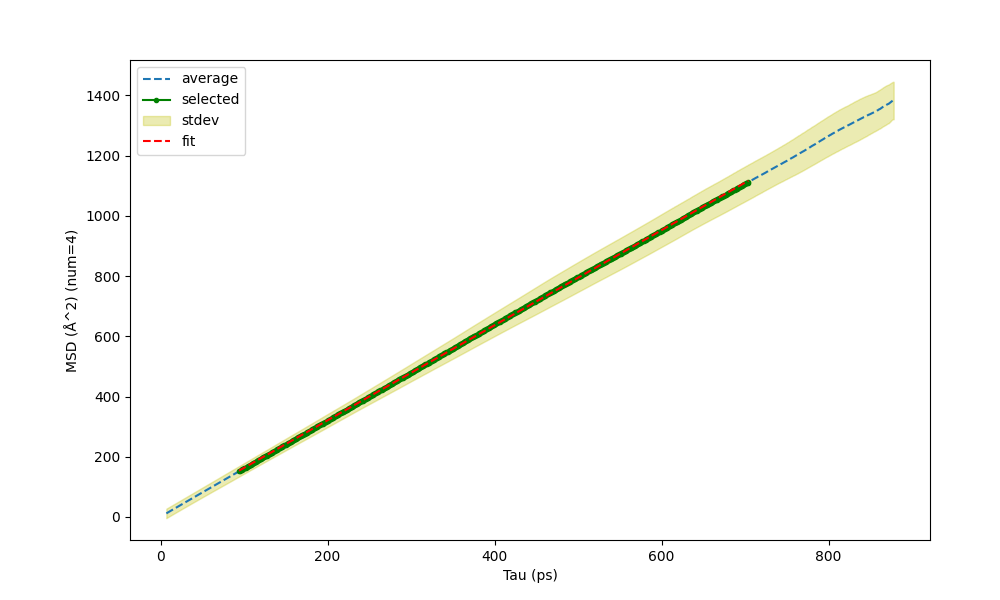

The file beside this chart, header and first rows:
Tau (ps) (87 698), MSD (Å^2) (num=4), St Dev of MSD (Å^2) (num=4)
7, 11.72, 15.8
8, 13.53, 15.65
9, 15.18, 15.62
10, 16.82, 15.59
11, 18.44, 15.58
12, 20.06, 15.57
13, 21.68, 15.56
14, 23.29, 15.56
15, 24.91, 15.56
16, 26.52, 15.56
17, 28.14, 15.56
18, 29.76, 15.57
19, 31.37, 15.58
20, 32.98, 15.58
21, 34.59, 15.59
22, 36.2, 15.6
23, 37.82, 15.61
24, 39.43, 15.62
25, 41.04, 15.63
26, 42.66, 15.64
27, 44.27, 15.65
28, 45.88, 15.66
29, 47.49, 15.68
30, 49.11, 15.69
31, 50.72, 15.71
32, 52.33, 15.72
33, 53.94, 15.73
34, 55.55, 15.75
35, 57.15, 15.77
36, 58.76, 15.79
37, 60.37, 15.81
38, 61.97, 15.83
39, 63.58, 15.84
40, 65.18, 15.86
41, 66.78, 15.88
42, 68.39, 15.9
43, 69.99, 15.91
44, 71.6, 15.93
45, 73.2, 15.95
46, 74.81, 15.98
47, 76.41, 16.01
48, 78.01, 16.03
49, 79.61, 16.05
50, 81.2, 16.07
51, 82.8, 16.1
52, 84.4, 16.12
53, 86, 16.14
54, 87.6, 16.16
55, 89.2, 16.18
56, 90.79, 16.21
57, 92.39, 16.23
58, 93.99, 16.26
59, 95.59, 16.28
60, 97.18, 16.31
61, 98.78, 16.34
62, 100.4, 16.37
63, 102, 16.4
64, 103.5, 16.43
65, 105.1, 16.46
66, 106.7, 16.49
... 812 more rows
